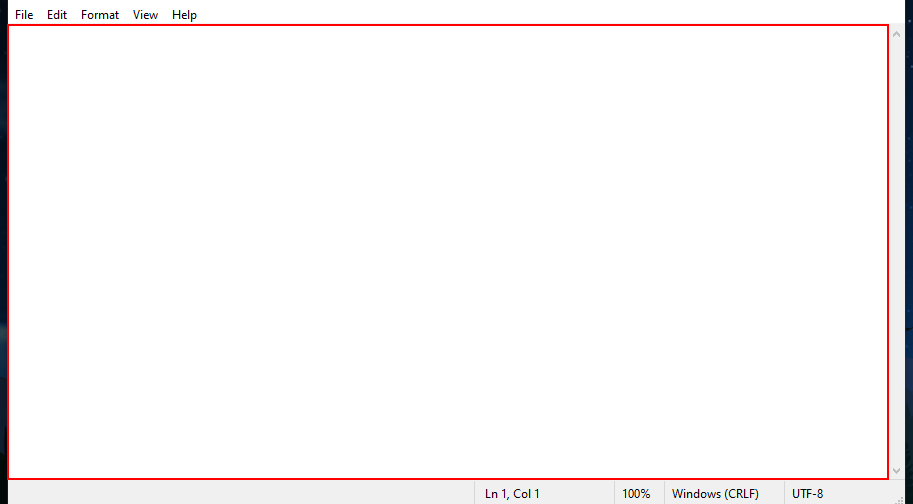
Workflow: DynamicSelectors

Step 1: type "I am writing some data here for testin purpose" into the editable text 'Text Editor' in window '* - Notepad' (notepad.exe)
